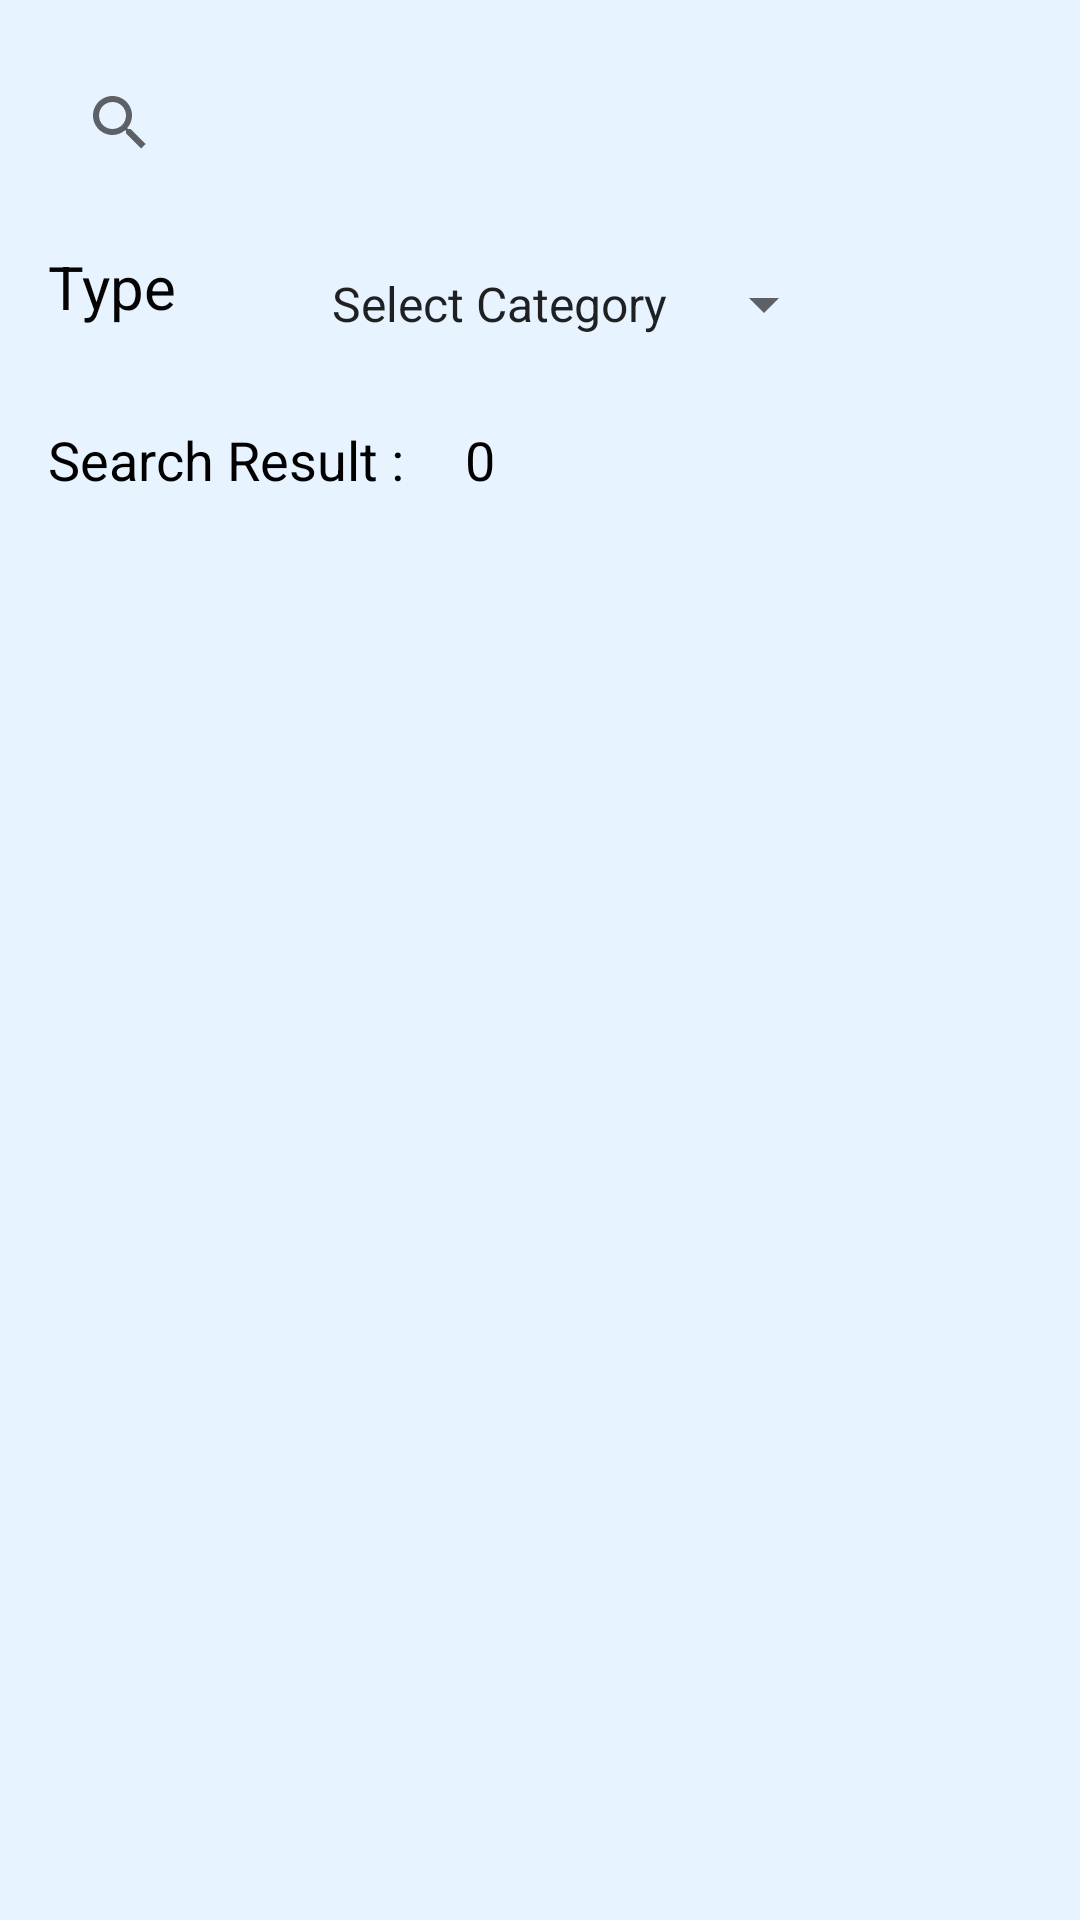

Produce the Android XML layout that renders to this screen, including the resource entries it uses.
<!-- AndroidManifest.xml: activity theme Theme.Bodima.NoActionBar -->
<!-- res/layout/activity_recycle_grocery.xml -->
<?xml version="1.0" encoding="utf-8"?>
<androidx.constraintlayout.widget.ConstraintLayout xmlns:android="http://schemas.android.com/apk/res/android"
    xmlns:app="http://schemas.android.com/apk/res-auto"
    xmlns:tools="http://schemas.android.com/tools"
    android:layout_width="match_parent"
    android:layout_height="match_parent"
    android:scrollbarSize="18sp"
    android:background="@color/Background"
    tools:context=".activities.RecycleGroceryActivity">

    <SearchView
        android:id="@+id/grocerysearch"
        android:layout_width="380dp"
        android:layout_height="50dp"
        android:layout_marginStart="16dp"
        android:layout_marginTop="16dp"
        app:layout_constraintStart_toStartOf="parent"
        app:layout_constraintTop_toTopOf="parent" />

    <TextView
        android:id="@+id/grocerydropdown"
        android:layout_width="wrap_content"
        android:layout_height="wrap_content"
        android:layout_marginStart="16dp"
        android:layout_marginTop="16dp"
        android:text="Type"
        android:textColor="#040404"
        android:textSize="20sp"
        app:layout_constraintStart_toStartOf="parent"
        app:layout_constraintTop_toBottomOf="@+id/grocerysearch" />

    <Spinner
        android:id="@+id/grocerytype"
        android:layout_width="wrap_content"
        android:layout_height="48dp"
        android:layout_marginStart="44dp"
        android:layout_marginTop="-5dp"
        android:entries="@array/groceryCategory"
        app:layout_constraintStart_toEndOf="@+id/grocerydropdown"
        app:layout_constraintTop_toTopOf="@+id/grocerydropdown" />

    <TextView
        android:id="@+id/groceryresult"
        android:layout_width="wrap_content"
        android:layout_height="wrap_content"
        android:layout_marginStart="16dp"
        android:layout_marginTop="32dp"
        android:text="Search Result : "
        android:textColor="#000000"
        android:textSize="18sp"
        app:layout_constraintStart_toStartOf="parent"
        app:layout_constraintTop_toBottomOf="@+id/grocerydropdown" />

    <TextView
        android:id="@+id/groceryresultvalue"
        android:layout_width="wrap_content"
        android:layout_height="wrap_content"
        android:layout_marginStart="16dp"
        android:text="0"
        android:textColor="#000000"
        android:textSize="18sp"
        app:layout_constraintStart_toEndOf="@+id/groceryresult"
        app:layout_constraintTop_toTopOf="@+id/groceryresult" />

    <androidx.recyclerview.widget.RecyclerView
        android:id="@+id/grocery_item"
        android:layout_width="410dp"
        android:layout_height="541dp"
        android:layout_marginTop="16dp"
        app:layout_constraintEnd_toEndOf="parent"
        app:layout_constraintStart_toStartOf="parent"
        app:layout_constraintTop_toBottomOf="@+id/groceryresult" />

</androidx.constraintlayout.widget.ConstraintLayout>
<!-- resources referenced by this layout -->
<resources>
  <string-array name="groceryCategory">
          <item>Select Category</item>
          <item>Beverages</item>
          <item>Dairy</item>
          <item>Bread</item>
      </string-array>
  <color name="Background">#E7F3FF</color>
  <style name="Theme.Bodima.NoActionBar">
          <item name="windowActionBar">false</item>
          <item name="windowNoTitle">true</item>
      </style>
</resources>
